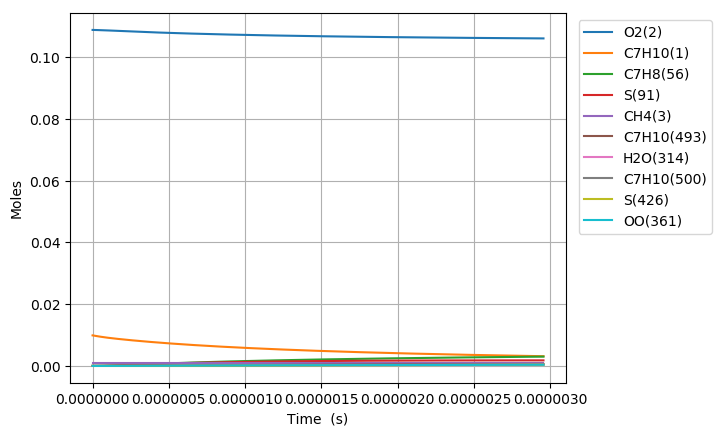

The file beside this chart, header and first rows:
Time (s), Volume (m^3), N2, Ar, He, Ne, C7H10(1), O2(2), CH4(3), C7H10(22), C7H9(6), C7H11(26), S(72), C7H9O2(62), C7H9O2(61), S(86), S(91), S(127), C7H8(56), S(123), C7H8(208), C7H11O(87), OH(D)(150), S(292)
0.0, 0.002023, 0.8813, 0.0, 0.0, 0.0, 0.00989, 0.1088, 0.001, 0.0, 0.0, 0.0, 0.0, 0.0, 0.0, 0.0, 0.0, 0.0, 0.0, 0.0, 0.0, 0.0, 0.0, 0.0
7.723149812300267e-20, 0.002023, 0.8813, 0.0, 0.0, 0.0, 0.00989, 0.1088, 0.001, 2.7420413840145721e-17, 3.0736045029959108e-16, 3.0736026849300675e-16, 1.2858987122032859e-25, 1.2851329160208944e-25, 8.3710902783256111e-26, 2.7422810160728921e-36, 6.9878038715659621e-41, 3.561116327669743e-36, 9.1364760720032949e-30, 4.4470971898590527e-41, 5.0662478232521795e-44, 6.7359240470393871e-55, 5.1202895421335077e-50, 2.3647917700431816e-61
2.1624819474440746e-19, 0.002023, 0.8813, 0.0, 0.0, 0.0, 0.00989, 0.1088, 0.001, 7.6777158752393299e-17, 8.6060926015152552e-16, 8.6060875136361818e-16, 7.7668282117134426e-25, 7.757737036216752e-25, 5.0561382369276052e-25, 3.2519118566612684e-35, 8.2959225075911106e-40, 4.2132504207478078e-35, 5.5184315445961344e-29, 5.279523654229981e-40, 6.0146494112814496e-43, 1.5067991226488728e-53, 1.1453398939714993e-48, 9.7583785494739568e-60
4.94281587987217e-19, 0.002023, 0.8813, 0.0, 0.0, 0.0, 0.00989, 0.1088, 0.001, 1.7549064857682952e-16, 1.9671068771096419e-15, 1.9671057154376377e-15, 3.7393934400961428e-24, 3.7304755101403407e-24, 2.4343126161713244e-24, 3.1848855254015041e-34, 8.1449867523760146e-39, 4.1061878595102853e-34, 2.6568872373995107e-28, 5.1833190888857659e-39, 5.9052184488872372e-42, 2.9771795350293208e-52, 2.2629440332464965e-47, 3.8603154620018457e-58
1.0503483744728362e-18, 0.002023, 0.8813, 0.0, 0.0, 0.0, 0.00989, 0.1088, 0.001, 3.7291762822546625e-16, 4.1801021000712655e-15, 4.1800996369168644e-15, 1.6330913490086773e-23, 1.6252205283623534e-23, 1.0631280140346628e-23, 2.8031113235220292e-33, 7.2041490048401746e-38, 3.5789291212116705e-33, 1.1603324566655605e-27, 4.5843228134968152e-38, 5.223098826699003e-41, 5.2977253532734597e-51, 4.0267390649517879e-46, 1.3777174917466004e-56
2.1624819474440745e-18, 0.002023, 0.8813, 0.0, 0.0, 0.0, 0.00989, 0.1088, 0.001, 7.6777158752179678e-16, 8.6060925024013357e-15, 8.6060874532000693e-15, 6.8178348327179565e-23, 6.7519722043186484e-23, 4.4383480039645258e-23, 2.333158818966519e-32, 6.0555217155895649e-37, 2.9229050387324816e-32, 4.8441595731576629e-27, 3.8529551322755722e-37, 4.3903292508331902e-40, 8.9353654080100037e-50, 6.7916407911004907e-45, 4.6549843732849752e-55
4.386749093386552e-18, 0.002023, 0.8813, 0.0, 0.0, 0.0, 0.00989, 0.1088, 0.001, 1.5574795061106865e-15, 1.7458073134460441e-14, 1.7458062979065488e-14, 2.7853079286046819e-22, 2.7317943780884614e-22, 1.8132082001649553e-22, 1.8761575303681135e-31, 4.96468306244376e-36, 2.2672883755139528e-31, 1.9789972292029971e-26, 3.1581568388911131e-36, 3.5994571261079776e-39, 1.4676289373935421e-48, 1.1155247590367488e-43, 1.5304493056070463e-53
8.835283385271505e-18, 0.002023, 0.8813, 0.0, 0.0, 0.0, 0.00989, 0.1088, 0.001, 3.1368953432733801e-15, 3.5162033721877071e-14, 3.5162013603992402e-14, 1.1258659486826264e-21, 1.0832959769924787e-21, 7.329263071984357e-22, 1.4631050783347511e-30, 4.0205298161622338e-35, 1.65674786886183e-30, 7.9994230755418089e-26, 2.556378027938027e-35, 2.9149336286657927e-38, 2.37906535489439e-47, 1.808307817829275e-42, 4.9639255374074133e-52
1.773235196904141e-17, 0.002023, 0.8813, 0.0, 0.0, 0.0, 0.00989, 0.1088, 0.001, 6.2957270175384258e-15, 7.0569952292476875e-14, 7.0569913146630757e-14, 4.5270570663747005e-21, 4.1961522557776332e-21, 2.9470528869851996e-21, 1.0961817107128963e-29, 3.2360733659377002e-34, 1.1140505953239624e-29, 3.2165327267347942e-25, 2.0556996152784932e-34, 2.3461920601437945e-37, 3.8313328041560992e-46, 2.9122114479424848e-41, 1.5991624420587176e-50
3.5526489136581224e-17, 0.002023, 0.8813, 0.0, 0.0, 0.0, 0.00989, 0.1088, 0.001, 1.2613390365827148e-14, 1.4138577973818627e-13, 1.4138570540304779e-13, 1.8155520443969364e-20, 1.5670974977076148e-20, 1.1818907535841605e-20, 7.7215200804923908e-29, 2.5967469798983372e-33, 6.7058026626772186e-29, 1.2899734028479496e-24, 1.6465350209109371e-33, 1.8826711867452236e-36, 6.1498852930890455e-45, 4.6747092201347721e-40, 5.1343678553462971e-49
7.111476347166085e-17, 0.002023, 0.8813, 0.0, 0.0, 0.0, 0.00989, 0.1088, 0.001, 2.5248717061439119e-14, 2.8301740037495445e-13, 2.8301726260045935e-13, 7.2716755170410585e-20, 5.5090237518567735e-20, 4.7336535966593621e-20, 4.9622200111059836e-28, 2.0805605995546248e-32, 3.565536930122057e-28, 5.1666214605020734e-24, 1.3143949564899234e-32, 1.5084276801863004e-35, 9.8550431835533719e-44, 7.4916155265891838e-39, 1.645631465288217e-47
1.4229131214182012e-16, 0.002023, 0.8813, 0.0, 0.0, 0.0, 0.00989, 0.1088, 0.001, 5.0519370448801159e-14, 5.6628052800228272e-13, 5.6628026773372424e-13, 2.9105632415228974e-19, 1.764387245072398e-19, 1.894635810321352e-19, 2.8354947974796807e-27, 1.6657184358499355e-31, 1.6980693427724232e-27, 2.0679946083797937e-23, 1.0446521395104273e-31, 1.2076589149143143e-34, 1.5778319633379007e-42, 1.1996002687207333e-37, 5.2696005225976495e-46
2.8464440948213867e-16, 0.002023, 0.8813, 0.0, 0.0, 0.0, 0.00989, 0.1088, 0.001, 1.0106067720807765e-13, 1.1328064177499882e-12, 1.1328058409550788e-12, 1.1646028033902351e-18, 5.0012872452780373e-19, 7.5805376580900498e-19, 1.4357415853434922e-26, 1.333088819094815e-30, 7.4814983248296756e-27, 8.2746691141964569e-23, 8.2402860633508655e-31, 9.6649354785373598e-34, 2.5247300924181734e-41, 1.9200323161730619e-36, 1.6864366552873941e-44
5.693506041627758e-16, 0.002023, 0.8813, 0.0, 0.0, 0.0, 0.00989, 0.1088, 0.001, 2.0214329066484024e-13, 2.2658569581614139e-12, 2.2658552392255326e-12, 4.6591566778158404e-18, 1.248785194963404e-18, 3.032330326697672e-18, 6.5934945034872674e-26, 1.0666861230173079e-29, 3.1473530968954253e-26, 3.3104043498731376e-22, 6.4090532302061243e-30, 7.7334076199793547e-33, 4.037740670978068e-40, 3.0723276587607953e-35, 5.3942483193024683e-43
1.1387629935240498e-15, 0.002023, 0.8813, 0.0, 0.0, 0.0, 0.00989, 0.1088, 0.001, 4.0430851733120408e-13, 4.5319534146897885e-12, 4.5319470431450095e-12, 1.8638040506346606e-17, 2.8211465303473619e-18, 1.212728424449306e-17, 2.8410264737967495e-25, 8.5344996889532304e-29, 1.2914366915806912e-25, 1.324267951227074e-21, 4.8553103970226875e-29, 6.187299398938266e-32, 6.4525798728125532e-39, 4.915109098806336e-34, 1.7241154826560798e-41
1.708175382885324e-15, 0.002023, 0.8813, 0.0, 0.0, 0.0, 0.00989, 0.1088, 0.001, 6.064737437504067e-13, 6.7980453100539993e-12, 6.7980318545106439e-12, 3.9606632831886793e-17, 4.4074089325693034e-18, 2.5766655977046203e-17, 6.1736511787712713e-25, 2.4404324881904971e-28, 2.764784454664023e-25, 2.8141345264119427e-21, 1.3462477281438176e-28, 1.7692217723279394e-31, 2.3735407699561612e-38, 1.8089304002079135e-33, 7.8677410542940469e-41
2.277587772246598e-15, 0.002023, 0.8813, 0.0, 0.0, 0.0, 0.00989, 0.1088, 0.001, 8.0863896992244823e-13, 9.0641326575644568e-12, 9.064109673390021e-12, 6.7564866072494938e-17, 5.9962440860365182e-18, 4.3948463430727047e-17, 1.0657291256939617e-24, 5.1477430956154297e-28, 4.7345620608793013e-25, 4.800639194299106e-21, 2.7628364436732844e-28, 3.7318471159797635e-31, 6.0164921040985263e-38, 4.587448182644221e-33, 2.3440708335482261e-40
3.4164125509691466e-15, 0.002023, 0.8813, 0.0, 0.0, 0.0, 0.00989, 0.1088, 0.001, 1.21296942168646e-12, 1.3596296690310663e-11, 1.3596248900421295e-11, 1.3988538220481886e-16, 9.1748380273174179e-18, 9.0966751732768214e-17, 2.232591713859327e-24, 1.4060873916770537e-27, 9.8385361433669561e-25, 9.939224756810853e-21, 7.2175750651327633e-28, 1.0192952881776227e-30, 2.1020392437123904e-37, 1.6040093324577123e-32, 1.0252331548491158e-39
4.555237329691695e-15, 0.002023, 0.8813, 0.0, 0.0, 0.0, 0.00989, 0.1088, 0.001, 1.6172998725415741e-12, 1.8128444024664729e-11, 1.8128362414148118e-11, 2.3790873948582262e-16, 1.2353657674051209e-17, 1.5467274340132166e-16, 3.8227175265756701e-24, 2.9421424998719722e-27, 1.6766261737183256e-24, 1.6904117753375432e-20, 1.4525036320469366e-27, 2.1327203040438534e-30, 5.2483830110288973e-37, 4.0074663708945783e-32, 2.9852053739927595e-39
5.694062108414243e-15, 0.002023, 0.8813, 0.0, 0.0, 0.0, 0.00989, 0.1088, 0.001, 2.0216303224228699e-12, 2.2660573481283721e-11, 2.2660448378357627e-11, 3.6347040342663975e-16, 1.5532549036149411e-17, 2.3624518801783618e-16, 5.8663321084183749e-24, 5.3563009385404606e-27, 2.5646561021857313e-24, 2.5825762295804233e-20, 2.5437653056227867e-27, 3.8825510063369454e-30, 1.1126315793441071e-36, 8.5011464948415339e-32, 7.2433995942102676e-39
7.97171166585934e-15, 0.002023, 0.8813, 0.0, 0.0, 0.0, 0.00989, 0.1088, 0.001, 2.8302912192028436e-12, 3.1724777728261391e-11, 3.1724535930785536e-11, 6.9893538649203773e-16, 2.1890159417643773e-17, 4.5402217471342422e-16, 1.1342462985279298e-23, 1.4143699846853965e-26, 4.9377745723711377e-24, 4.9662174415839253e-20, 6.0990568562048564e-27, 1.0251113253105788e-29, 4.065907544168838e-36, 3.1131757155286345e-31, 3.738041035422835e-38
1.0249361223304436e-14, 0.002023, 0.8813, 0.0, 0.0, 0.0, 0.00989, 0.1088, 0.001, 3.6389521120276407e-12, 4.0788909563939772e-11, 4.0788511596840845e-11, 1.1462412102153593e-15, 2.8247691337896552e-17, 7.4416500819023557e-16, 1.8660340099119309e-23, 2.9326084211049085e-26, 8.1017587447623079e-24, 8.1445895256162612e-20, 1.1634252784764781e-26, 2.1253129053780397e-29, 1.0535527838454329e-35, 8.0808904582341658e-31, 1.2014589289576113e-37
1.480466033819463e-14, 0.002023, 0.8813, 0.0, 0.0, 0.0, 0.00989, 0.1088, 0.001, 5.2562738858134211e-12, 5.8916956681920733e-11, 5.8916127339314278e-11, 2.3763059196425755e-15, 4.096260108344708e-17, 1.5408676326170156e-15, 3.8820189221440163e-23, 8.8133617845686248e-26, 1.6794886300080634e-23, 1.6885159901271813e-19, 2.9497460177647472e-26, 6.3859201552210808e-29, 4.6441758016379501e-35, 3.5784281182905702e-30, 7.9889347137165315e-37
1.9359959453084823e-14, 0.002023, 0.8813, 0.0, 0.0, 0.0, 0.00989, 0.1088, 0.001, 6.8735956437808353e-12, 7.7044715732032535e-11, 7.7043295652002986e-11, 4.0536183150166324e-15, 5.3677308640432128e-17, 2.625456233217511e-15, 6.634511840693741e-23, 1.9444454101732947e-25, 2.8634237589812177e-23, 2.8804132932710197e-19, 5.6849060814685668e-26, 1.4086448871951248e-28, 1.3031428025691257e-34, 1.0076139549552572e-29, 2.824088313103582e-36
2.3915258567975017e-14, 0.002023, 0.8813, 0.0, 0.0, 0.0, 0.00989, 0.1088, 0.001, 8.4909173859301401e-12, 9.5172187680938294e-11, 9.517001657337817e-11, 6.1781399293964881e-15, 6.6391815206843223e-17, 3.9969641497757207e-15, 1.0123449419885341e-22, 3.6206665022008853e-25, 4.3609248260128454e-23, 4.390142499504415e-19, 9.4098104576250467e-26, 2.6225309068049518e-28, 2.9148652134644505e-34, 2.2610972505364495e-29, 7.5230269845907866e-36
2.847055768286521e-14, 0.002023, 0.8813, 0.0, 0.0, 0.0, 0.00989, 0.1088, 0.001, 1.0108239112261474e-11, 1.1329937351627963e-10, 1.1329629013932453e-10, 8.7498348809414301e-15, 7.9106121098464924e-17, 5.654403743120575e-15, 1.4348772571061724e-22, 6.0519473034911015e-25, 6.1709124684183786e-23, 6.2176976189422524e-19, 1.4142481725313845e-25, 4.382823159521054e-28, 5.6678083508557332e-34, 4.4103402540161787e-29, 1.691355640128983e-35
3.75811559126456e-14, 0.002023, 0.8813, 0.0, 0.0, 0.0, 0.00989, 0.1088, 0.001, 1.3342882517470526e-11, 1.4955289047780728e-10, 1.49547495332185e-10, 1.5234617549817201e-14, 1.0453413326210943e-16, 9.8234464272253843e-15, 2.5008366046676269e-22, 1.3705224258208641e-24, 1.0724378680559815e-22, 1.0826267412614229e-18, 2.6639349885281223e-25, 9.9219895580746666e-28, 1.6332564579524779e-33, 1.2787692947920251e-28, 6.1854239022544584e-35
4.6691754142425985e-14, 0.002023, 0.8813, 0.0, 0.0, 0.0, 0.00989, 0.1088, 0.001, 1.6577525859408673e-11, 1.8580527445431696e-10, 1.8579691150600305e-10, 2.3507690921144017e-14, 1.2996135090303395e-16, 1.5124746595168003e-14, 3.8612838749995247e-22, 2.6041600861776586e-24, 1.6515256807122055e-22, 1.6706083312683143e-18, 4.3182589357807872e-25, 1.8846748509236562e-27, 3.7418234235663499e-33, 2.9464005317006345e-28, 1.6964116219493293e-34
5.580235237220637e-14, 0.002023, 0.8813, 0.0, 0.0, 0.0, 0.00989, 0.1088, 0.001, 1.9812169138076551e-11, 2.2205653364244026e-10, 2.2204453894920225e-10, 3.3568766589630036e-14, 1.5538777909820252e-16, 2.1550107627198141e-14, 5.5161715747737811e-22, 4.4259501677574897e-24, 2.3534588996131197e-22, 2.3857105156105214e-18, 6.3741108758119496e-25, 3.2020740751588709e-27, 7.4309634908710092e-33, 5.8840467895984517e-28, 3.917305125974048e-34
7.402354883176714e-14, 0.002023, 0.8813, 0.0, 0.0, 0.0, 0.00989, 0.1088, 0.001, 2.6281455505603695e-11, 2.9455570905520649e-10, 2.9453442875832384e-10, 5.9053810305327724e-14, 2.0623829127777339e-16, 3.7741610641983145e-14, 9.7090847295474715e-22, 1.030158894893325e-23, 4.122429760296566e-22, 4.1972617959153476e-18, 1.1675828134130706e-24, 7.4476239190212061e-27, 2.2583036685985908e-32, 1.8129354454605596e-27, 1.6076531637740768e-33
9.224474529132791e-14, 0.002023, 0.8813, 0.0, 0.0, 0.0, 0.00989, 0.1088, 0.001, 3.2750741620056492e-11, 3.6705047901688406e-10, 3.670171669843799e-10, 9.1687524001138121e-14, 2.5708571301095284e-16, 5.8335654773677511e-14, 1.5079209715779396e-21, 1.992885449256333e-23, 6.3725417845016504e-22, 6.5172506341078025e-18, 1.8546523531828323e-24, 1.4397630610567863e-26, 5.3476896544015081e-32, 4.3479641219866779e-27, 4.7374580859593819e-33
1.1046594175088869e-13, 0.002023, 0.8813, 0.0, 0.0, 0.0, 0.00989, 0.1088, 0.001, 3.9220027481439309e-11, 4.3954090456895625e-10, 4.3949275583690688e-10, 1.3146769827162194e-13, 3.0793008729387394e-16, 8.3271198615634378e-14, 2.1626182698206695e-21, 3.4235510060082831e-23, 9.0971239309738361e-22, 9.3456477113951579e-18, 2.6965022027873155e-24, 2.4716449974272561e-26, 1.0797283273290499e-31, 8.8856740323900331e-27, 1.1386133416514277e-32
1.2868713821044946e-13, 0.002023, 0.8813, 0.0, 0.0, 0.0, 0.00989, 0.1088, 0.001, 4.5689313089756402e-11, 5.1202704583677468e-10, 5.1196119752323268e-10, 1.7839212591616256e-13, 3.5877145630980172e-16, 1.1248811689012903e-13, 2.9349640204646831e-21, 5.4151138647611042e-23, 1.2289605279575865e-21, 1.2682424156328627e-17, 3.6910099145104194e-24, 3.9067875890269993e-26, 1.9538243713454249e-31, 1.627009473493228e-26, 2.3875138518114926e-32
1.4690833467001022e-13, 0.002023, 0.8813, 0.0, 0.0, 0.0, 0.00989, 0.1088, 0.001, 5.2158598445011843e-11, 5.8450896213986682e-10, 5.8442249425168753e-10, 2.3245859872977703e-13, 4.096098616663522e-16, 1.4592709014069237e-13, 3.824921859752258e-21, 8.0608460199510346e-23, 1.5943502976077461e-21, 1.652755149127575e-17, 4.8360578506950499e-24, 5.8116103461468748e-26, 3.2634924078517132e-31, 2.749426682591226e-26, 4.5357783220485242e-32
1.8335072758913177e-13, 0.002023, 0.8813, 0.0, 0.0, 0.0, 0.00989, 0.1088, 0.001, 6.509716839635373e-11, 7.2946035336437257e-10, 7.2932366166967088e-10, 3.6200884566314661e-13, 5.1127794520276937e-16, 2.2523768934480952e-13, 5.9575283264830436e-21, 1.5689246159037703e-22, 2.4610027527615764e-21, 2.5742746780634094e-17, 7.5694631882366634e-24, 1.1296071647300216e-25, 7.6699430387397075e-31, 6.6114810419874257e-26, 1.3261306187265983e-31
2.1979312050825332e-13, 0.002023, 0.8813, 0.0, 0.0, 0.0, 0.00989, 0.1088, 0.001, 7.8035737335495588e-11, 8.743955368713076e-10, 8.7419627575917591e-10, 5.2010077169884367e-13, 6.1293465961459553e-16, 3.2074436791714908e-13, 8.5601467314125753e-21, 2.7060399939169141e-22, 3.5046575405413694e-21, 3.6991013617759568e-17, 1.0880392256574786e-23, 1.9456669654044447e-25, 1.537646914141827e-30, 1.3554933725356682e-25, 3.1864693791293996e-31
2.5623551342737484e-13, 0.002023, 0.8813, 0.0, 0.0, 0.0, 0.00989, 0.1088, 0.001, 9.0974305262466109e-11, 1.0193149586140914e-09, 1.0190403541794462e-09, 7.0671671849859088e-13, 7.1458031772213013e-16, 4.3200117292626376e-13, 1.1632486284718423e-20, 4.2929912069944248e-22, 4.7204409685362013e-21, 5.0272138315506591e-17, 1.4753008087120854e-23, 3.0824971406383339e-25, 2.7614244154813047e-30, 2.4882250415161878e-25, 6.6807186079843268e-31
2.9267790634649637e-13, 0.002023, 0.8813, 0.0, 0.0, 0.0, 0.00989, 0.1088, 0.001, 1.0391287217729238e-10, 1.1642190522799617e-09, 1.1638559145771825e-09, 9.2183904022823562e-13, 8.1621522374097489e-16, 5.5857441758878002e-13, 1.517425640249063e-20, 6.4057150220673853e-22, 6.1036133975693876e-21, 6.558591326346314e-17, 1.9171896537607782e-23, 4.5932367706029148e-25, 4.5742648344405125e-30, 4.2109194379209117e-25, 1.2669894121124053e-30
3.291202992656179e-13, 0.002023, 0.8813, 0.0, 0.0, 0.0, 0.00989, 0.1088, 0.001, 1.1685143808e-10, 1.3091082396587595e-09, 1.3086429745870843e-09, 1.1654501030211592e-12, 9.1783967354126997e-16, 7.0004231248644677e-13, 1.9185166697895386e-20, 9.120525669075665e-22, 7.6495652113747791e-21, 8.2932136742626523e-17, 2.4122057605171046e-23, 6.5310088948952725e-25, 7.1230711878042172e-30, 6.6958615776789513e-25, 2.2249916984832252e-30
3.655626921847394e-13, 0.002023, 0.8813, 0.0, 0.0, 0.0, 0.00989, 0.1088, 0.001, 1.2979000297061294e-10, 1.4539829309534671e-09, 1.4534015518329899e-09, 1.4375322838367773e-12, 1.0194539548653924e-15, 8.5599465503143384e-13, 2.3664926962377279e-20, 1.2514120414728217e-21, 9.3538134228515548e-21, 1.0231061276956699e-16, 2.9588908492706284e-23, 8.9489240063109707e-25, 1.0564316228634738e-29, 1.0135559628612885e-24, 3.6768428058152176e-30
4.0200508510386094e-13, 0.002023, 0.8813, 0.0, 0.0, 0.0, 0.00989, 0.1088, 0.001, 1.4272856684915391e-10, 1.598843525049218e-09, 1.5981316639282091e-09, 1.7380679701322478e-12, 1.1210583475166572e-15, 1.0260325604560229e-12, 2.8613247160253166e-20, 1.6663581383836548e-21, 1.1211998734127292e-20, 1.2372115096356619e-16, 3.5558271046243808e-23, 1.1900081179733857e-24, 1.5062933977354617e-29, 1.4742291578398902e-24, 5.7838146256609388e-30
4.74889870942104e-13, 0.002023, 0.8813, 0.0, 0.0, 0.0, 0.00989, 0.1088, 0.001, 1.6860569157010394e-10, 1.8885239627245426e-09, 1.8875065630655084e-09, 2.4244294631614199e-12, 1.324238547812289e-15, 1.4068239805892844e-12, 3.9914408105502951e-20, 2.7540344510252608e-21, 1.5373338639292916e-20, 1.7263767929867446e-16, 4.8949747057759194e-23, 1.9614456997643006e-24, 2.7926872696387197e-29, 2.8401007374973972e-24, 1.27494073603544e-29
5.404861781965228e-13, 0.002023, 0.8813, 0.0, 0.0, 0.0, 0.00989, 0.1088, 0.001, 1.9189510035787418e-10, 2.1491919255952444e-09, 2.1478467979493523e-09, 3.1392893271092157e-12, 1.507069561319116e-15, 1.7939275035837384e-12, 5.1685021921728356e-20, 4.0695622880305474e-21, 1.9603683809709895e-20, 2.2361040657602963e-16, 6.2586239368118937e-23, 2.8913528242197543e-24, 4.4909185984314451e-29, 4.7199061660072597e-24, 2.3465618914248487e-29
6.060824854509415e-13, 0.002023, 0.8813, 0.0, 0.0, 0.0, 0.00989, 0.1088, 0.001, 2.1518450586682765e-10, 2.4098199330066412e-09, 2.4080950791721382e-09, 3.946065132299482e-12, 1.6898725475213175e-15, 2.2209487896013015e-12, 6.4969267418132173e-20, 5.7516172576416308e-21, 2.4270278828486778e-20, 2.8116429417688077e-16, 7.7647548049332825e-23, 4.0765552774264056e-24, 6.8160950055643281e-29, 7.3924272974902463e-24, 4.0151699673398783e-29
6.716787927053603e-13, 0.002023, 0.8813, 0.0, 0.0, 0.0, 0.00989, 0.1088, 0.001, 2.3847390809705559e-10, 2.6704099418974872e-09, 2.668251509061421e-09, 4.8446545547203617e-12, 1.8726488791397314e-15, 2.6859309012285059e-12, 7.976545956746141e-20, 7.8465335098998267e-21, 2.9351736884711216e-20, 3.4529841475840676e-16, 9.4064106238757052e-23, 5.5479771191028629e-24, 9.8832222249738521e-29, 1.1045904302323663e-23, 6.4847680357453747e-29
7.37275099959779e-13, 0.002023, 0.8813, 0.0, 0.0, 0.0, 0.00989, 0.1088, 0.001, 2.6176330704863999e-10, 2.9309638133317336e-09, 2.9283161898301631e-09, 5.8349553847368651e-12, 2.0553998616425069e-15, 3.1870127756804002e-12, 9.6071915225971711e-20, 1.0401043480196167e-20, 3.4827718953944381e-20, 4.1601188849202216e-16, 1.1176975437032667e-22, 7.3365301324161482e-24, 1.3810608600004348e-28, 1.5885294049758678e-23, 9.9941423441967911e-29
8.028714072141977e-13, 0.002023, 0.8813, 0.0, 0.0, 0.0, 0.00989, 0.1088, 0.001, 2.8505270272165427e-10, 3.1914833171307021e-09, 3.1882892235776924e-09, 6.9168655261615454e-12, 2.2381267364944147e-15, 3.7224245926443247e-12, 1.1388695311812327e-19, 1.3462277570080229e-20, 4.0678883174706638e-20, 4.9330388077737602e-16, 1.3070157853071731e-22, 9.4731142858385282e-24, 1.8719305052949009e-28, 2.2131463782941737e-23, 1.4817757017330482e-28
8.684677144686165e-13, 0.002023, 0.8813, 0.0, 0.0, 0.0, 0.00989, 0.1088, 0.001, 3.0834209511616456e-10, 3.4519701363373698e-09, 3.4481707122897945e-09, 8.090282996171711e-12, 2.4208306842883944e-15, 4.2904833100117595e-12, 1.3320889383521763e-19, 1.7077763347676451e-20, 4.6886836059763934e-20, 5.7717360004058631e-16, 1.5079974885431518e-22, 1.1988617933454554e-23, 2.4732671454455805e-28, 3.002040978405196e-23, 2.1266513955392752e-28
9.340640217230352e-13, 0.002023, 0.8813, 0.0, 0.0, 0.0, 0.00989, 0.1088, 0.001, 3.3163148423223031e-10, 3.7124258714620518e-09, 3.7079607578386897e-09, 9.3551059253635041e-12, 2.6035128277237255e-15, 4.8895884182148356e-12, 1.5403605983628857e-19, 2.1295424647387066e-20, 5.3434086096482337e-20, 6.6762029564017959e-16, 1.7200736766091255e-22, 1.4913917961313994e-23, 3.1976055364477362e-28, 3.9802513530755691e-23, 2.9688394944189414e-28
9.99660328977454e-13, 0.002023, 0.8813, 0.0, 0.0, 0.0, 0.00989, 0.1088, 0.001, 3.5492087006990472e-10, 3.9728520445482695e-09, 3.9676594619829397e-09, 1.0711232557844569e-11, 2.7861742344580799e-15, 5.5182178743647886e-12, 1.7636677544962755e-19, 2.6163580632299011e-20, 6.0303999312186838e-20, 7.6464325586162183e-16, 1.9427032873074296e-22, 1.8279879912125392e-23, 4.0576556841303054e-28, 5.1741829082197229e-23, 4.0469016664818987e-28
1e-12, 0.002023, 0.8813, 0.0, 0.0, 0.0, 0.00989, 0.1088, 0.001, 3.5504146723876067e-10, 3.9742005098619524e-09, 3.9690039971609063e-09, 1.0718492299227997e-11, 2.7871200401997272e-15, 5.5215473338541717e-12, 1.7648631852599872e-19, 2.6190566419178932e-20, 6.0340384995827466e-20, 7.6516277408215638e-16, 1.9438826679439432e-22, 1.8298510050172154e-23, 4.0624847100101274e-28, 5.180974393284526e-23, 4.0531700038872071e-28
1.0652566362318727e-12, 0.002023, 0.8813, 0.0, 0.0, 0.0, 0.00989, 0.1088, 0.001, 3.7821025262923572e-10, 4.2332501030277806e-09, 4.2272669263676222e-09, 1.2158561251089156e-11, 2.9688159198117201e-15, 6.1749242472480862e-12, 2.0019936687039803e-19, 3.1730945001319132e-20, 6.7480757143923165e-20, 8.6824180601549567e-16, 2.1753717855242409e-22, 2.2117358171826063e-23, 5.0662858331581567e-28, 6.6115408601392625e-23, 5.4032122875448052e-28
1.1308529434862914e-12, 0.002023, 0.8813, 0.0, 0.0, 0.0, 0.00989, 0.1088, 0.001, 4.0149963191026631e-10, 4.4936214233780718e-09, 4.4867832525245481e-09, 1.3696990475720347e-11, 3.1514388493330717e-15, 6.8583310598283029e-12, 2.2553216215704912e-19, 3.80466252543448e-20, 7.4949316466703917e-20, 9.7841530663308573e-16, 2.4175898367742983e-22, 2.6457196170012352e-23, 6.2365097826449613e-28, 8.3212662837793252e-23, 7.0840034285303843e-28
1.1964492507407101e-12, 0.002023, 0.8813, 0.0, 0.0, 0.0, 0.00989, 0.1088, 0.001, 4.2478900791303518e-10, 4.7539673145946302e-09, 4.7462085418724685e-09, 1.5326418815322591e-11, 3.3340439412343694e-15, 7.5671293169953335e-12, 2.5236349122822838e-19, 4.5160121950136778e-20, 8.2695371646270127e-20, 1.0951631517534053e-15, 2.6688921087178604e-22, 3.1330226563251653e-23, 7.5814772220835664e-28, 1.0333475387881245e-22, 9.1394067293705769e-28
1.2620455579951289e-12, 0.002023, 0.8813, 0.0, 0.0, 0.0, 0.00989, 0.1088, 0.001, 4.480783806375769e-10, 5.0142890214967e-09, 5.0055428957171915e-09, 1.7046744966332008e-11, 3.5166320687105849e-15, 8.300074199820937e-12, 2.8069168586097602e-19, 5.3121327920995106e-20, 9.0705318411552393e-20, 1.2184847672924443e-15, 2.9288360964908352e-22, 3.6767271387119524e-23, 9.1144663828110545e-28, 1.267940166299395e-22, 1.1623492783965514e-27
1.3276418652495476e-12, 0.002023, 0.8813, 0.0, 0.0, 0.0, 0.00989, 0.1088, 0.001, 4.7136775008392296e-10, 5.2745877278747295e-09, 5.2647864152516795e-09, 1.8857867737948206e-11, 3.6992040621472193e-15, 9.0559819181064289e-12, 3.1051507968927163e-19, 6.1980527474460521e-20, 9.8966219457062641e-20, 1.348379609490478e-15, 3.1970009672388756e-22, 4.2799142194056643e-23, 1.0848878579134445e-27, 1.5391340787478474e-22, 1.4594308522939121e-27
1.3932381725039663e-12, 0.002023, 0.8813, 0.0, 0.0, 0.0, 0.00989, 0.1088, 0.001, 4.9465711625210112e-10, 5.5348645594845979e-09, 5.5239392015561633e-09, 2.0759686052025244e-11, 3.8817607112205959e-15, 9.8337267161732252e-12, 3.4183200820223953e-19, 7.1788395609106663e-20, 1.0746577172003277e-19, 1.4848471634349074e-15, 3.4729865216132134e-22, 4.9456640190268795e-23, 1.2798234191363702e-27, 1.8502598225645548e-22, 1.8113913112562484e-27
1.458834479758385e-12, 0.002023, 0.8813, 0.0, 0.0, 0.0, 0.00989, 0.1088, 0.001, 5.1794647914213677e-10, 5.7951205868934013e-09, 5.7830013555982972e-09, 2.2752098942936421e-11, 4.0643027668941573e-15, 1.0632238027083641e-11, 3.7464080874192204e-19, 8.2595997250117455e-20, 1.1619227527970501e-19, 1.6278869416562711e-15, 3.7564122004129458e-22, 5.6770556373746064e-23, 1.4976169654508718e-27, 2.2047439437058583e-22, 2.2248412823174412e-27
1.5244307870128038e-12, 0.002023, 0.8813, 0.0, 0.0, 0.0, 0.00989, 0.1088, 0.001, 5.4123583875405286e-10, 6.0553568281843355e-09, 6.0419729782332833e-09, 2.4835005557435115e-11, 4.2468309433158169e-15, 1.1450497767755039e-11, 4.0893982050098698e-19, 9.4454786491989437e-20, 1.2513460379640608e-19, 1.7774984827937604e-15, 4.0469160836950714e-22, 6.4771671667132972e-23, 1.7396435132977978e-27, 2.6061042553679631e-22, 2.7067995160042116e-27
1.5900270942672225e-12, 0.002023, 0.8813, 0.0, 0.0, 0.0, 0.00989, 0.1088, 0.001, 5.6452519508786913e-10, 6.3155742515289177e-09, 6.300854170204029e-09, 2.7008305154525833e-11, 4.4293459196222035e-15, 1.2287537766752936e-11, 4.4472738452060583e-19, 1.0741660583868682e-19, 1.3428217640063191e-19, 1.9336813503261838e-15, 4.344153986263404e-22, 7.3490757041408814e-23, 2.0072892706657767e-27, 3.0579453373456698e-22, 3.2646962407470357e-27
... 466 more rows
